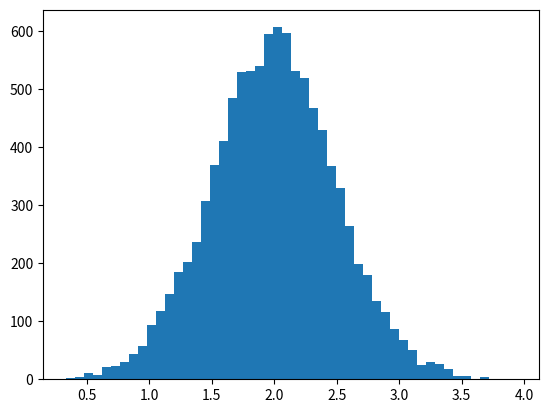

Reproduce this figure in Python. (Note: this script raises an exception after producing the figure.)
# “Automatic” Reshaping,Vector Stacking,Histograms
import numpy as np
import matplotlib.pyplot as plt


def test():
    a = np.arange(30)

    # -1 means "whatever is needed"
    a.shape = 2, -1, 3
    print(a.shape)
    print(a)

    print('- - -- -  - --')
    x = np.arange(0, 10, 2)  # x=([0,2,4,6,8])
    y = np.arange(5)  # y=([0,1,2,3,4])
    m = np.vstack([x, y])  # m=([[0,2,4,6,8],
    #     [0,1,2,3,4]])
    xy = np.hstack([x, y])  # xy =([0,2,4,6,8,0,1,2,3,4])

    print(m)
    print(xy)


def test2():
    mu, sigma = 2, 0.5
    v = np.random.normal(mu, sigma, 10000)
    plt.hist(v, bins=50, normed=1)
    plt.show()

test2()


